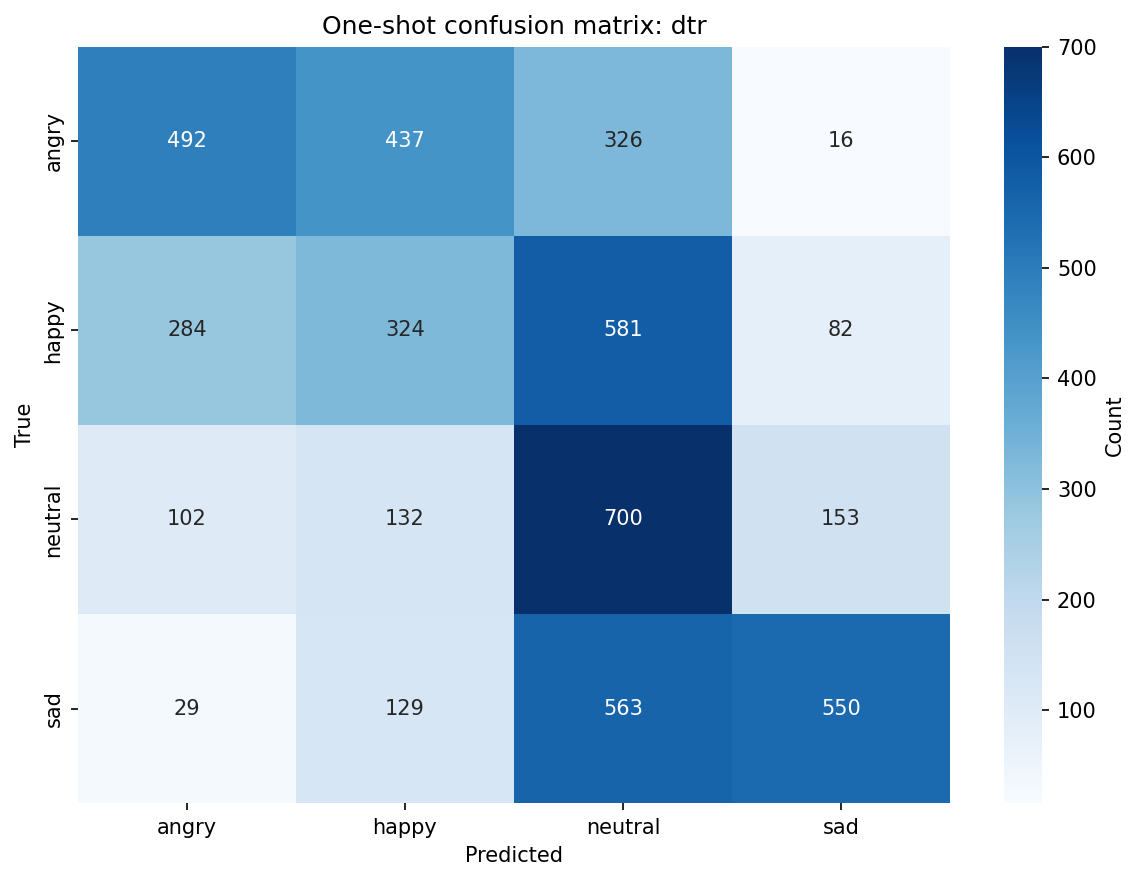

The data file committed next to this chart (first rows):
, angry, happy, neutral, sad
angry, 492, 437, 326, 16
happy, 284, 324, 581, 82
neutral, 102, 132, 700, 153
sad, 29, 129, 563, 550
